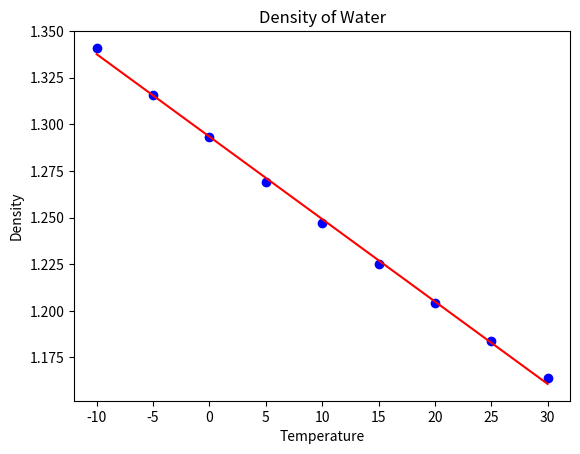

Python code for this plot:
# -*- coding: utf-8 -*-
"""
Created on Fri Dec 27 08:54:19 2019

@author: begum.cevik-ug
"""
from matplotlib.pyplot import *
from numpy import *

clf()
temps = array([-10,-5,0,5,10,15,20,25,30 ])
dens = array ([1.341,1.316,1.293,1.269,1.247,1.225,1.204,1.184,1.164])

#find linear fit
line = polyfit(temps, dens, 1 )
#find linear fit using polyfit/polyval
value = polyval(line,temps)

xlabel('Temperature')
ylabel('Density')
title('Density of Water')
plot(temps,dens, "bo")
plot(temps,value, "r")



